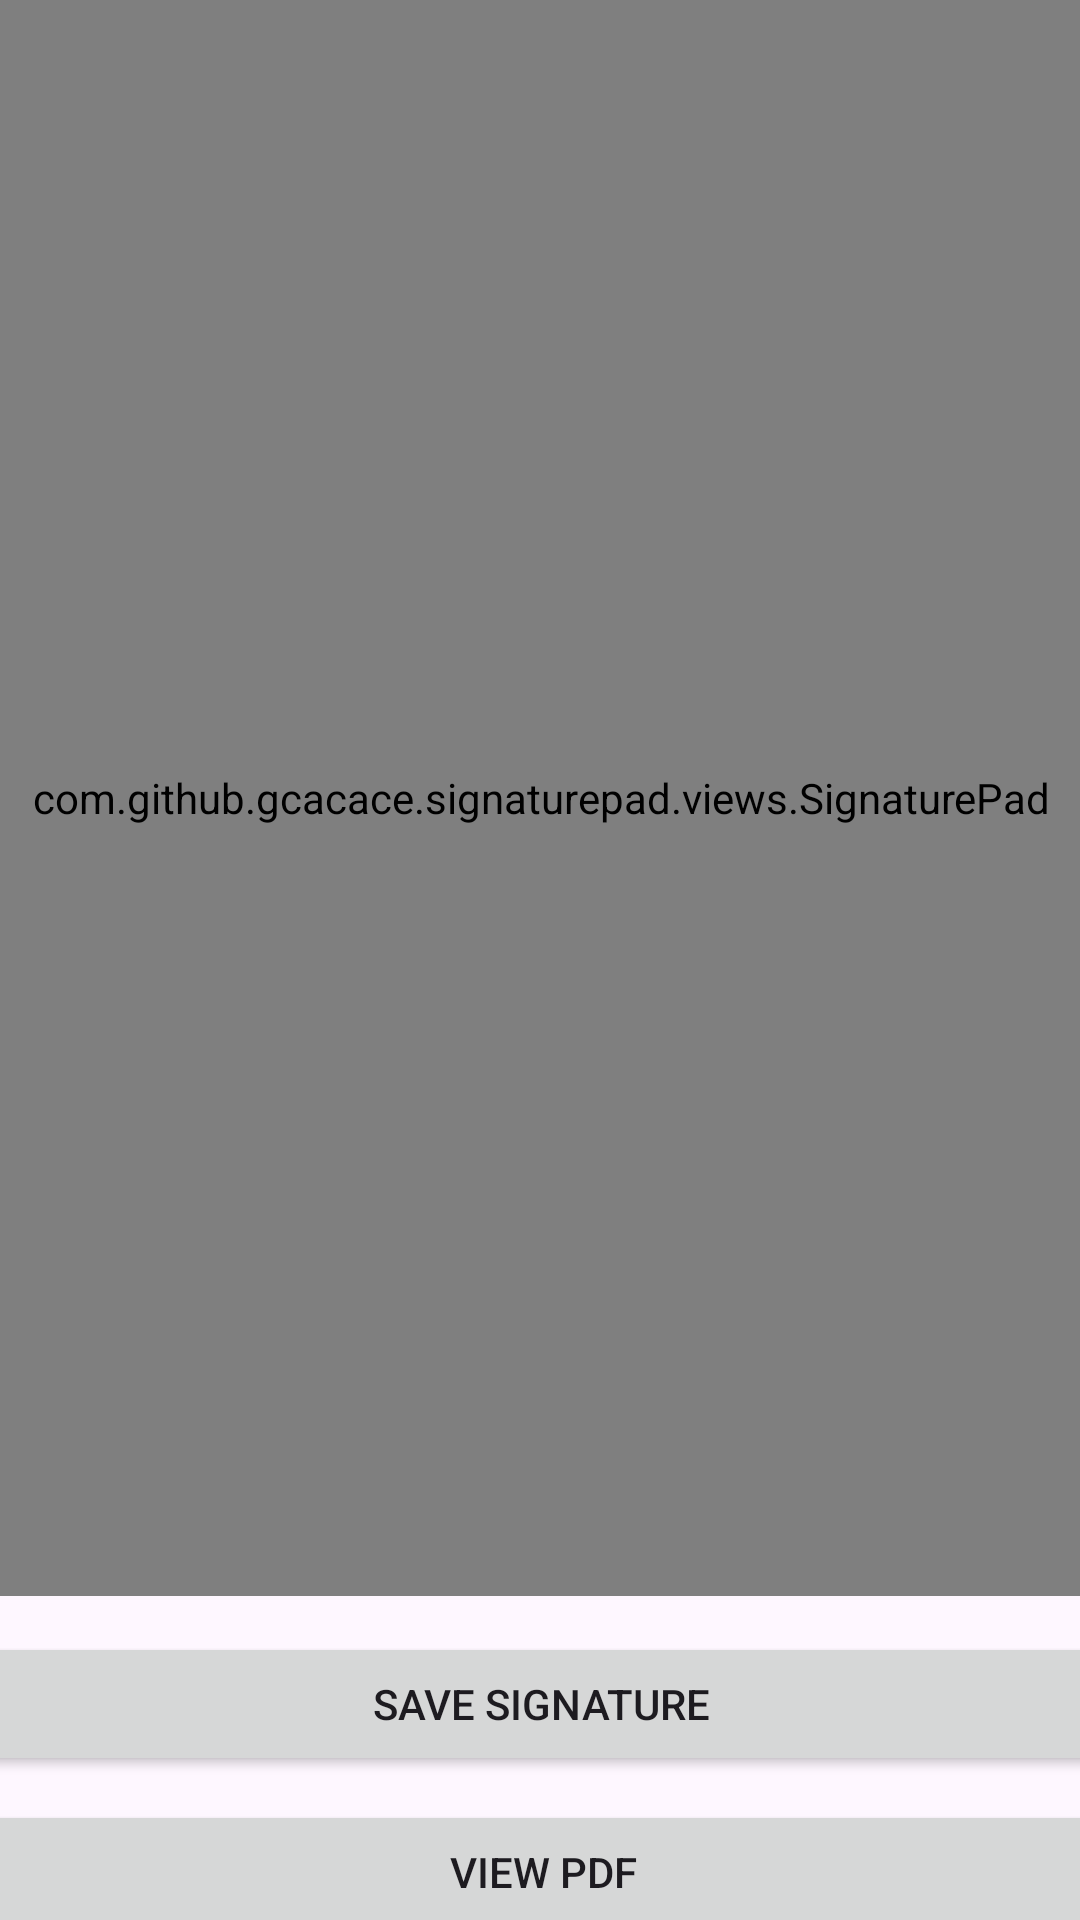

Here is an Android app screen rendered from its layout file. Give the layout XML and the strings, colors and styles it references.
<!-- AndroidManifest.xml: application theme Theme.TestSignature -->
<!-- res/layout/activity_main.xml -->
<?xml version="1.0" encoding="utf-8"?>
<androidx.constraintlayout.widget.ConstraintLayout xmlns:android="http://schemas.android.com/apk/res/android"
    xmlns:app="http://schemas.android.com/apk/res-auto"
    xmlns:tools="http://schemas.android.com/tools"
    android:layout_width="match_parent"
    android:layout_height="match_parent"
    tools:context=".MainActivity">

    <com.github.gcacace.signaturepad.views.SignaturePad
        android:id="@+id/signature_pad"
        android:layout_width="407dp"
        android:layout_height="532dp"
        app:layout_constraintEnd_toEndOf="parent"
        app:layout_constraintStart_toStartOf="parent"
        app:layout_constraintTop_toTopOf="parent"
        app:penColor="@android:color/black" />

    <Button
        android:id="@+id/saveButton"
        android:layout_width="377dp"
        android:layout_height="48dp"
        android:layout_marginTop="12dp"
        android:text="Save Signature"
        app:layout_constraintEnd_toEndOf="parent"
        app:layout_constraintStart_toStartOf="parent"
        app:layout_constraintTop_toBottomOf="@+id/signature_pad" />

    <Button
        android:id="@+id/viewPdf"
        android:layout_width="377dp"
        android:layout_height="48dp"
        android:layout_marginTop="8dp"
        android:text="View PDF"
        app:layout_constraintEnd_toEndOf="parent"
        app:layout_constraintHorizontal_bias="0.47"
        app:layout_constraintStart_toStartOf="parent"
        app:layout_constraintTop_toBottomOf="@+id/saveButton" />
</androidx.constraintlayout.widget.ConstraintLayout>
<!-- resources referenced by this layout -->
<resources>
  <style name="Theme.TestSignature" parent="Base.Theme.TestSignature" />
  <style name="Base.Theme.TestSignature" parent="Theme.Material3.DayNight.NoActionBar">
          
          
      </style>
</resources>
